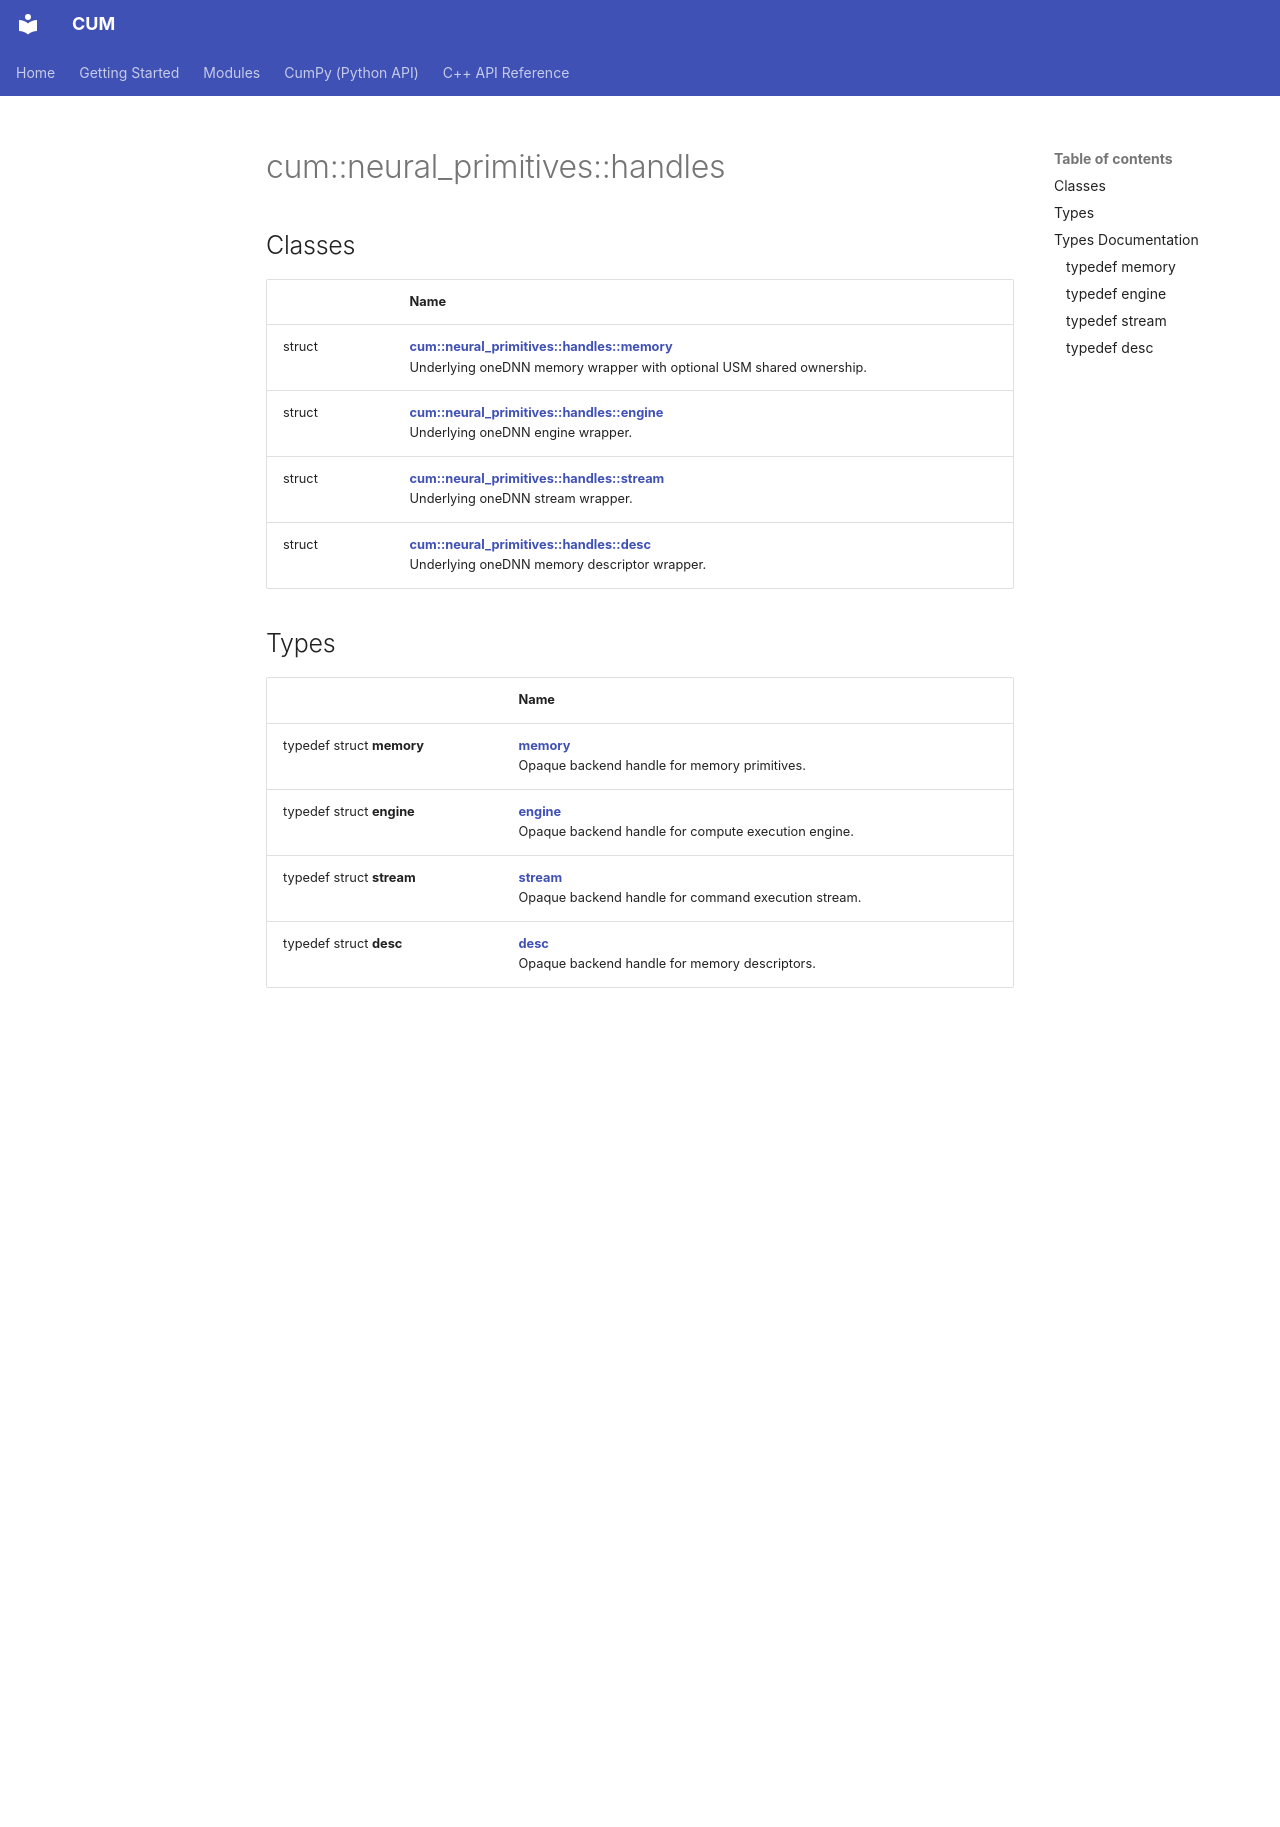

repository: Mosche-Brain/CUM · page: api/Namespaces/namespacecum_1_1neural__primitives_1_1handles/index.html · generator: mkdocs

---
title: cum::neural_primitives::handles

---

# cum::neural_primitives::handles



## Classes

|                | Name           |
| -------------- | -------------- |
| struct | **[cum::neural_primitives::handles::__memory__](/CUM/api/Classes/structcum_1_1neural__primitives_1_1handles_1_1____memory____/)** <br>Underlying oneDNN memory wrapper with optional USM shared ownership.  |
| struct | **[cum::neural_primitives::handles::__engine__](/CUM/api/Classes/structcum_1_1neural__primitives_1_1handles_1_1____engine____/)** <br>Underlying oneDNN engine wrapper.  |
| struct | **[cum::neural_primitives::handles::__stream__](/CUM/api/Classes/structcum_1_1neural__primitives_1_1handles_1_1____stream____/)** <br>Underlying oneDNN stream wrapper.  |
| struct | **[cum::neural_primitives::handles::__desc__](/CUM/api/Classes/structcum_1_1neural__primitives_1_1handles_1_1____desc____/)** <br>Underlying oneDNN memory descriptor wrapper.  |

## Types

|                | Name           |
| -------------- | -------------- |
| typedef struct __memory__ | **[__memory__](/CUM/api/Namespaces/namespacecum_1_1neural__primitives_1_1handles/#typedef---memory--)** <br>Opaque backend handle for memory primitives.  |
| typedef struct __engine__ | **[__engine__](/CUM/api/Namespaces/namespacecum_1_1neural__primitives_1_1handles/#typedef---engine--)** <br>Opaque backend handle for compute execution engine.  |
| typedef struct __stream__ | **[__stream__](/CUM/api/Namespaces/namespacecum_1_1neural__primitives_1_1handles/#typedef---stream--)** <br>Opaque backend handle for command execution stream.  |
| typedef struct __desc__ | **[__desc__](/CUM/api/Namespaces/namespacecum_1_1neural__primitives_1_1handles/#typedef---desc--)** <br>Opaque backend handle for memory descriptors.  |

## Types Documentation

### typedef __memory__

```cpp
typedef struct __memory__ cum::neural_primitives::handles::__memory__;
```

Opaque backend handle for memory primitives. 

### typedef __engine__

```cpp
typedef struct __engine__ cum::neural_primitives::handles::__engine__;
```

Opaque backend handle for compute execution engine. 

### typedef __stream__

```cpp
typedef struct __stream__ cum::neural_primitives::handles::__stream__;
```

Opaque backend handle for command execution stream. 

### typedef __desc__

```cpp
typedef struct __desc__ cum::neural_primitives::handles::__desc__;
```

Opaque backend handle for memory descriptors. 






-------------------------------

Updated on 2026-10-31 at 18:51:12 +0100
